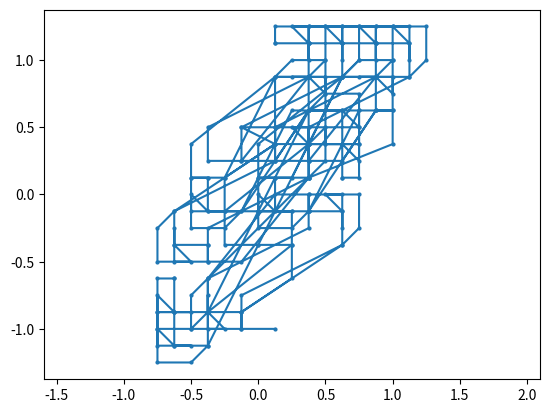

Write Python code to recreate this figure.
import numpy as np
import math
import matplotlib.pyplot as plt
class Hilbert:
    def __init__(self, precision: int):
        self.precision = precision
        # Define H matrices
        self.H = [
            np.array([[0, 1], [1, 0]]),
            np.eye(2),
            np.eye(2),
            np.array([[0, -1], [-1, 0]])
        ]
        # Define h vectors
        self.h = [
            np.array([0, 0]),
            np.array([0, 1]),
            np.array([1, 1]),
            np.array([1, 0])
        ]
        # Final F vectors (centers)
        self.F = [
            np.array([1/4, 1/4]),
            np.array([1/4, 3/4]),
            np.array([3/4, 3/4]),
            np.array([3/4, 1/4])
        ]

    def dec_to_quarter(self, number: float):
        q_num = []
        i = 0
        if 0 < number < 1:
            while number != 0 and i < self.precision:
                number *= 4
                digit = math.floor(number)
                q_num.append(digit)
                number -= digit
                i += 1
        elif number == 0:
            q_num.append(0)
        elif number == 1.0:
            q_num.append(1)
        return q_num

    def e_and_d_counters(self, q_num):
        # For each position j, e0j is parity of number of 0s in q_1...q_{j-1}
        # e3j is parity of number of 3s in q_1...q_{j-1}
        e0j = np.zeros(len(q_num), dtype=int)
        e3j = np.zeros(len(q_num), dtype=int)
        for i in range(1, len(q_num)):
            e0j[i] = np.count_nonzero(np.array(q_num[:i]) == 0) % 2
            e3j[i] = np.count_nonzero(np.array(q_num[:i]) == 3) % 2
        return e0j, e3j

    def hilbert_modified(self, q_num):
        n = len(q_num)
        e0j, e3j = self.e_and_d_counters(q_num)
        # Product H_{q1}...H_{qn-1}
        Hprod = np.eye(2)
        for idx in q_num[:-1]:
            Hprod = Hprod @ self.H[idx]
        term1 = (1/2) * Hprod @ self.F[q_num[-1]]

        # Summation term
        sum_j = np.zeros(2)
        for j in range(1, n):
            Hj = (np.linalg.matrix_power(self.H[0], e0j[j]) @
                  np.linalg.matrix_power(self.H[3], e3j[j]) @
                  self.h[q_num[j-1]]
                 )
            sum_j += (1/(2**j)) * Hj
        return term1 + sum_j
    
    def plot_nicer_hilbert_polygon(self, n):
        

        points = []
        for k in range(4 ** n):
            t = k / (4 ** n)
            q = self.dec_to_quarter(t)
            p = self.hilbert_modified(q)
            points.append(p)

        points = np.array(points)
        plt.plot(points[:, 0], points[:, 1], '-o', markersize=2)
        plt.axis('equal')
        plt.show()


h2d = Hilbert(6)
h2d.plot_nicer_hilbert_polygon(4)